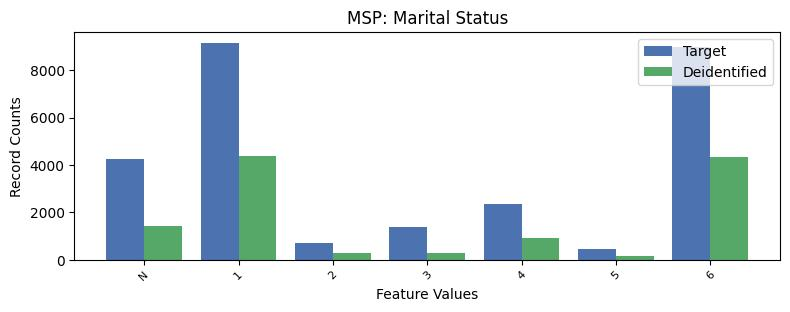

Data behind this chart, as committed beside it:
, MSP, count_target, count_deidentified
0, 1, 9152, 4362
1, 6, 8961, 4325
2, -1, 4247, 1414
3, 4, 2357, 918
4, 3, 1387, 285
5, 2, 700, 288
6, 5, 449, 164
